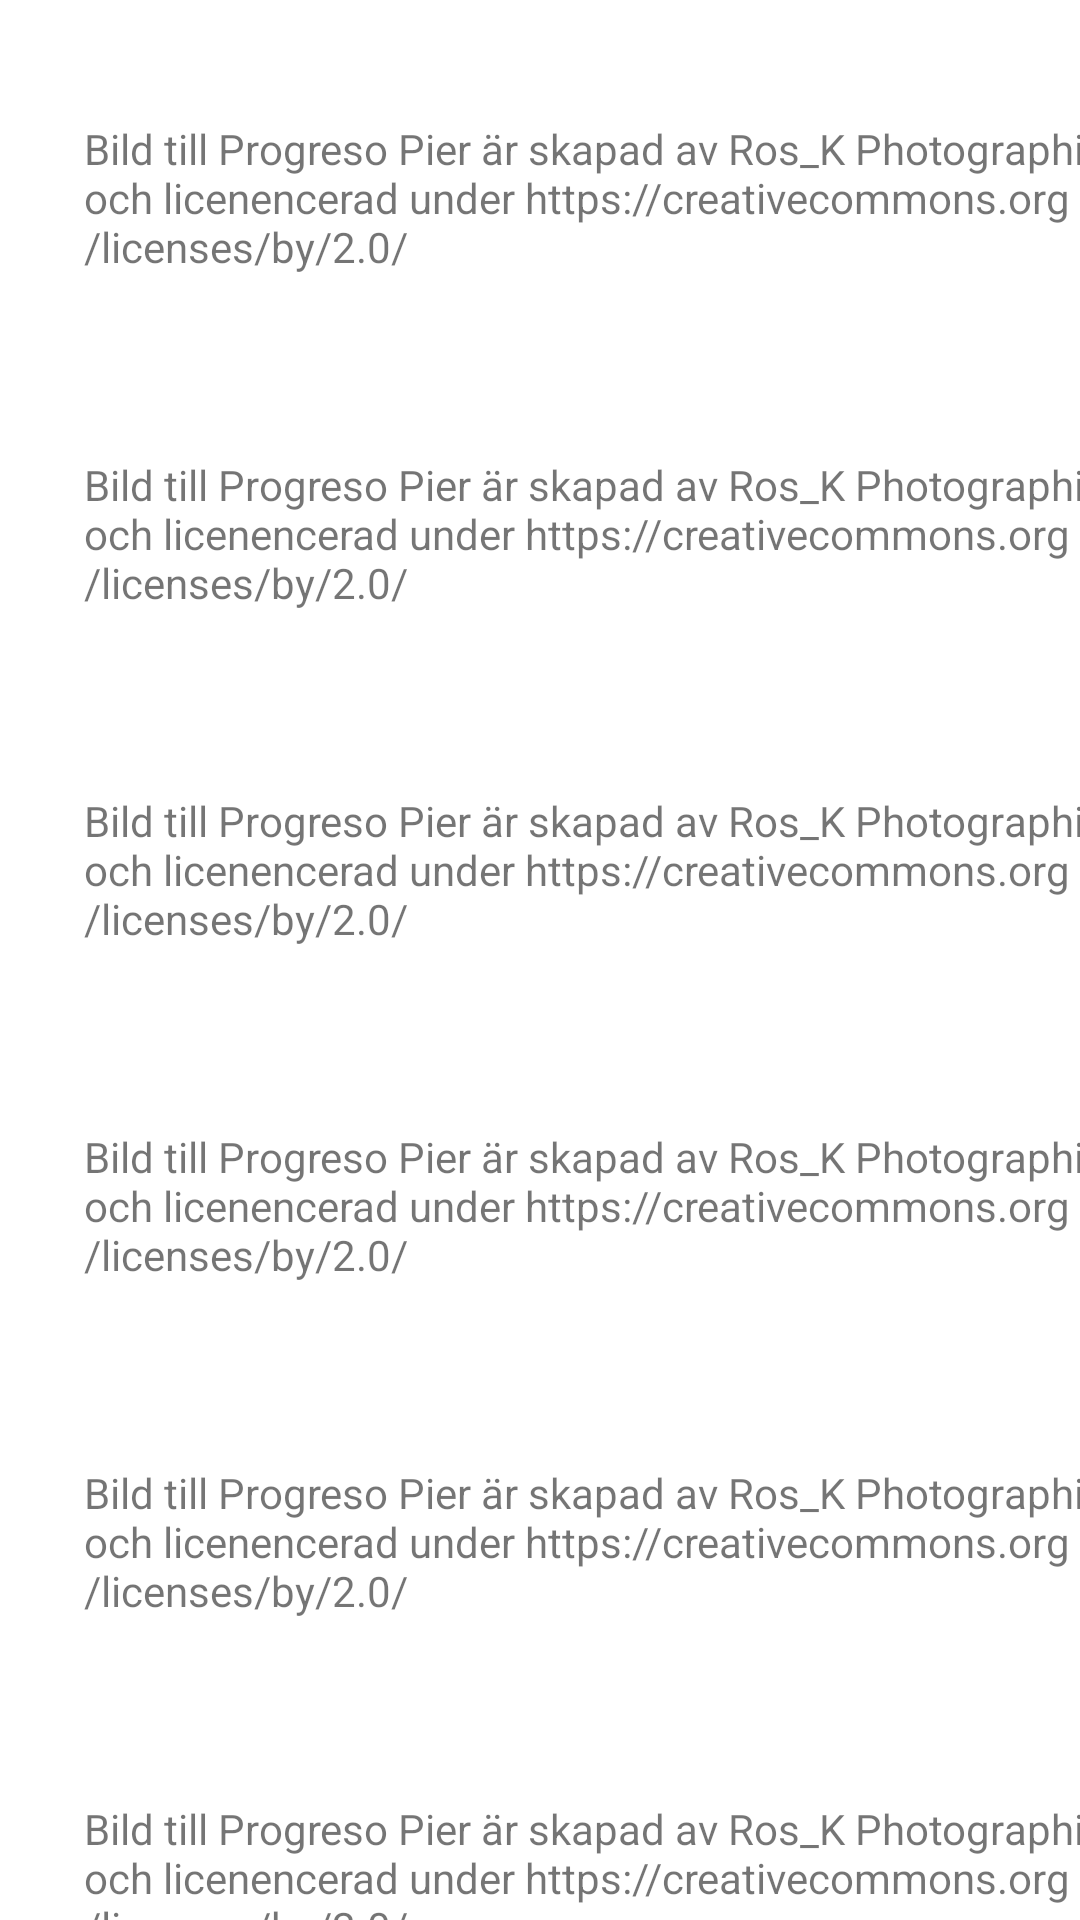

Android layout source for this screen:
<!-- AndroidManifest.xml: application theme Theme.Assignment5 -->
<!-- res/layout/activity_licence.xml -->
<?xml version="1.0" encoding="utf-8"?>
<androidx.constraintlayout.widget.ConstraintLayout xmlns:android="http://schemas.android.com/apk/res/android"
    xmlns:app="http://schemas.android.com/apk/res-auto"
    xmlns:tools="http://schemas.android.com/tools"
    android:layout_width="match_parent"
    android:layout_height="match_parent"
    tools:context=".licence">

    <TextView
        android:id="@+id/licencetext1"
        android:layout_width="353dp"
        android:layout_height="62dp"
        android:layout_marginStart="28dp"

        android:layout_marginLeft="28dp"
        android:layout_marginTop="40dp"
        android:text="Bild till Progreso Pier är skapad av Ros_K Photographie och licenencerad under https://creativecommons.org/licenses/by/2.0/"
        app:layout_constraintStart_toStartOf="parent"
        app:layout_constraintTop_toTopOf="parent" />

    <TextView
        android:id="@+id/licencetext2"
        android:layout_width="353dp"
        android:layout_height="62dp"
        android:layout_marginStart="28dp"

        android:layout_marginLeft="28dp"
        android:layout_marginTop="50dp"
        android:text="Bild till Progreso Pier är skapad av Ros_K Photographie och licenencerad under https://creativecommons.org/licenses/by/2.0/"
        app:layout_constraintStart_toStartOf="parent"
        app:layout_constraintTop_toBottomOf="@+id/licencetext1" />

    <TextView
        android:id="@+id/licencetext3"
        android:layout_width="353dp"
        android:layout_height="62dp"
        android:layout_marginStart="28dp"

        android:layout_marginLeft="28dp"
        android:layout_marginTop="50dp"
        android:text="Bild till Progreso Pier är skapad av Ros_K Photographie och licenencerad under https://creativecommons.org/licenses/by/2.0/"
        app:layout_constraintStart_toStartOf="parent"
        app:layout_constraintTop_toBottomOf="@+id/licencetext2" />

    <TextView
        android:id="@+id/licencetext4"
        android:layout_width="353dp"
        android:layout_height="62dp"
        android:layout_marginStart="28dp"

        android:layout_marginLeft="28dp"
        android:layout_marginTop="50dp"
        android:text="Bild till Progreso Pier är skapad av Ros_K Photographie och licenencerad under https://creativecommons.org/licenses/by/2.0/"
        app:layout_constraintStart_toStartOf="parent"
        app:layout_constraintTop_toBottomOf="@+id/licencetext3" />

    <TextView
        android:id="@+id/licencetext5"
        android:layout_width="353dp"
        android:layout_height="62dp"
        android:layout_marginStart="28dp"

        android:layout_marginLeft="28dp"
        android:layout_marginTop="50dp"
        android:text="Bild till Progreso Pier är skapad av Ros_K Photographie och licenencerad under https://creativecommons.org/licenses/by/2.0/"
        app:layout_constraintStart_toStartOf="parent"
        app:layout_constraintTop_toBottomOf="@+id/licencetext4" />

    <TextView
        android:id="@+id/licencetext6"
        android:layout_width="353dp"
        android:layout_height="62dp"
        android:layout_marginStart="28dp"

        android:layout_marginLeft="28dp"
        android:layout_marginTop="50dp"
        android:text="Bild till Progreso Pier är skapad av Ros_K Photographie och licenencerad under https://creativecommons.org/licenses/by/2.0/"
        app:layout_constraintStart_toStartOf="parent"
        app:layout_constraintTop_toBottomOf="@+id/licencetext5" />
</androidx.constraintlayout.widget.ConstraintLayout>
<!-- resources referenced by this layout -->
<resources>
  <style name="Theme.Assignment5" parent="Theme.MaterialComponents.DayNight.DarkActionBar">
          
          <item name="colorPrimary">@color/LimeGreen</item>
          <item name="colorPrimaryVariant">@color/DarkLimeGreen</item>
          <item name="colorOnPrimary">@color/SuperDarkLimeGreen</item>
          
          <item name="colorSecondary">@color/teal_200</item>
          <item name="colorSecondaryVariant">@color/teal_700</item>
          <item name="colorOnSecondary">@color/black</item>
          
          <item name="android:statusBarColor" tools:targetApi="l">?attr/colorPrimaryVariant</item>
          
      </style>
  <color name="LimeGreen">#32d93a</color>
  <color name="DarkLimeGreen">#2aad30</color>
  <color name="SuperDarkLimeGreen">#232924</color>
  <color name="teal_200">#FF03DAC5</color>
  <color name="teal_700">#FF018786</color>
  <color name="black">#FF000000</color>
</resources>
